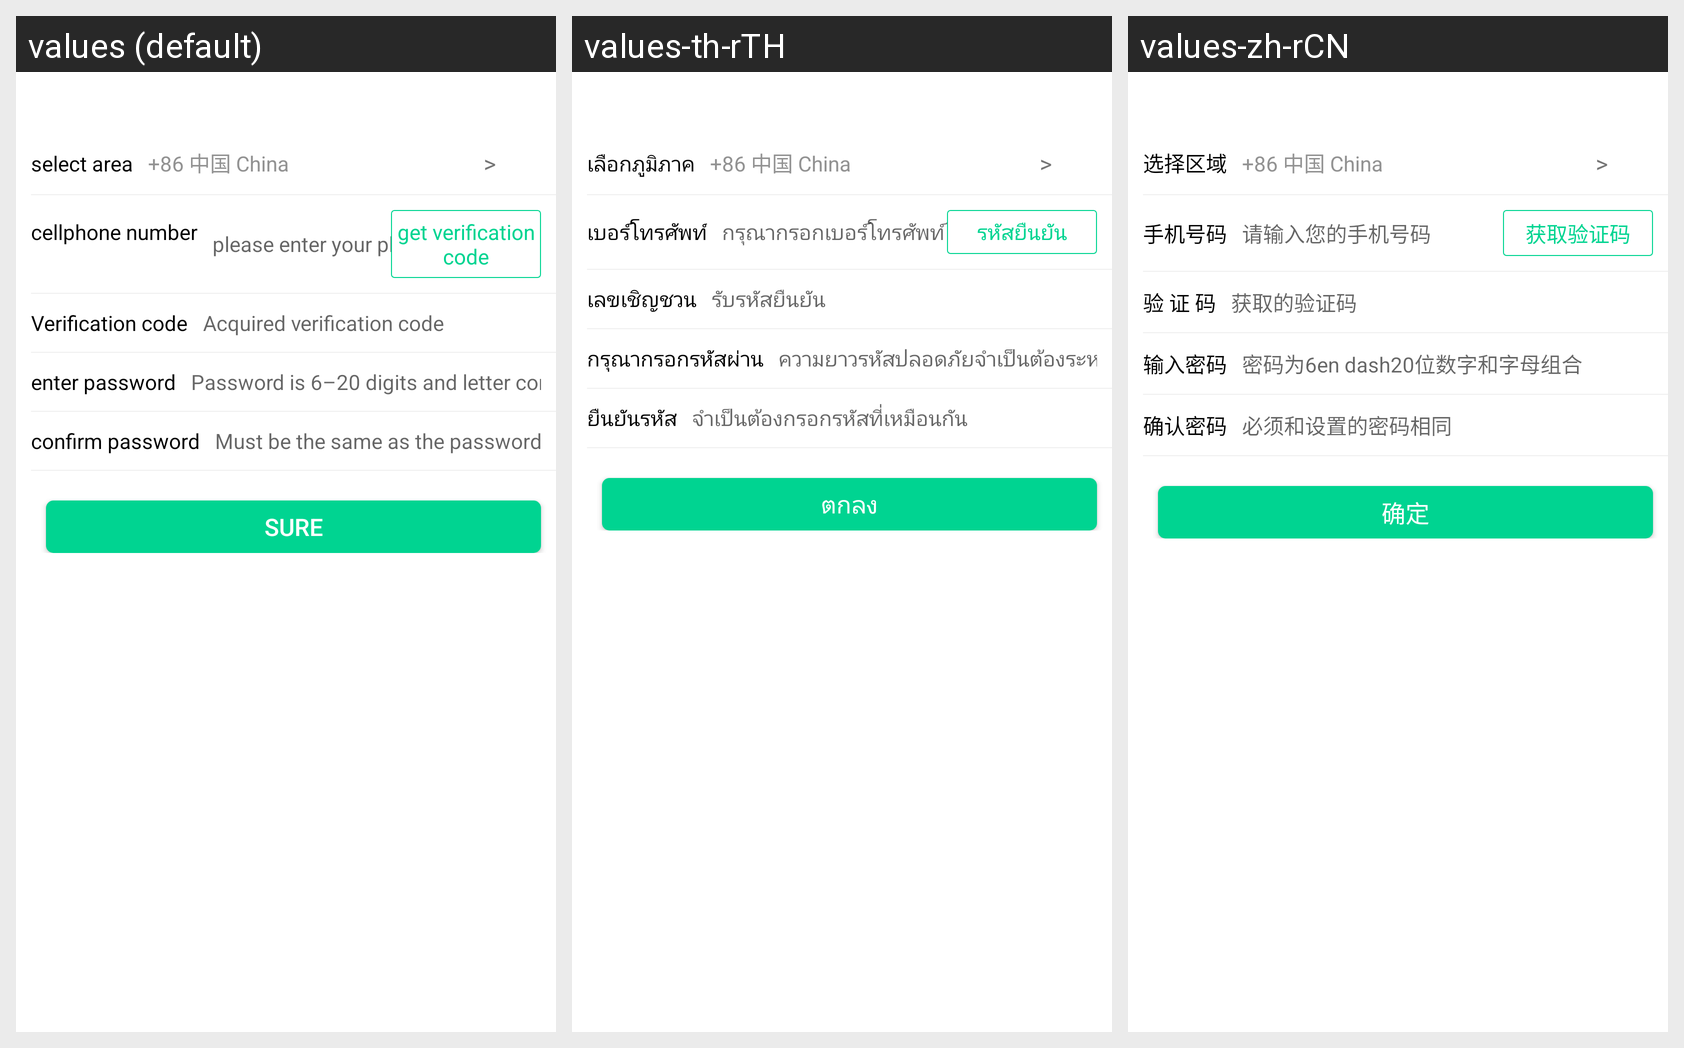

The same Android screen rendered under several of its app's locales, left to right. List the strings drawn on it with the default value and each locale's translation.
Android screen res/layout/activity_me_forget.xml rendered under 3 locales, left to right: values (default), values-th-rTH, values-zh-rCN. Device: Nexus 5 (rendered at 1080×1920; each locale shown at half size, 540×960, under a caption strip naming it); theme AppTheme.
Strings drawn on this screen, with the default value and each locale's value (text and hints the layout hard-codes, and strings that could not be matched under every locale, appear in the picture but are not listed):

register_select_area
  values: select area
  values-th-rTH: เลือกภูมิภาค
  values-zh-rCN: 选择区域

register_phone
  values: cellphone number
  values-th-rTH: เบอร์โทรศัพท์
  values-zh-rCN: 手机号码

register_input_phone
  values: please enter your phone number
  values-th-rTH: กรุณากรอกเบอร์โทรศัพท์
  values-zh-rCN: 请输入您的手机号码

register_get_captcha
  values: get verification code
  values-th-rTH: รหัสยืนยัน
  values-zh-rCN: 获取验证码

register_captcha
  values: Verification code
  values-th-rTH: เลขเชิญชวน
  values-zh-rCN: 验 证 码

register_input_captcha
  values: Acquired verification code
  values-th-rTH: รับรหัสยืนยัน
  values-zh-rCN: 获取的验证码

input_psw_hint
  values: enter password
  values-th-rTH: กรุณากรอกรหัสผ่าน
  values-zh-rCN: 输入密码

psw_format_hint
  values: Password is 6–20 digits and letter combination
  values-th-rTH: ความยาวรหัสปลอดภัยจำเป็นต้องระหว่าง 6–20 หลัก
  values-zh-rCN: 密码为6en dash20位数字和字母组合

register_confirm_psw
  values: confirm password
  values-th-rTH: ยืนยันรหัส
  values-zh-rCN: 确认密码

register_input_psw
  values: Must be the same as the password you set
  values-th-rTH: จำเป็นต้องกรอกรหัสที่เหมือนกัน
  values-zh-rCN: 必须和设置的密码相同

confirm
  values: Sure
  values-th-rTH: ตกลง
  values-zh-rCN: 确定
